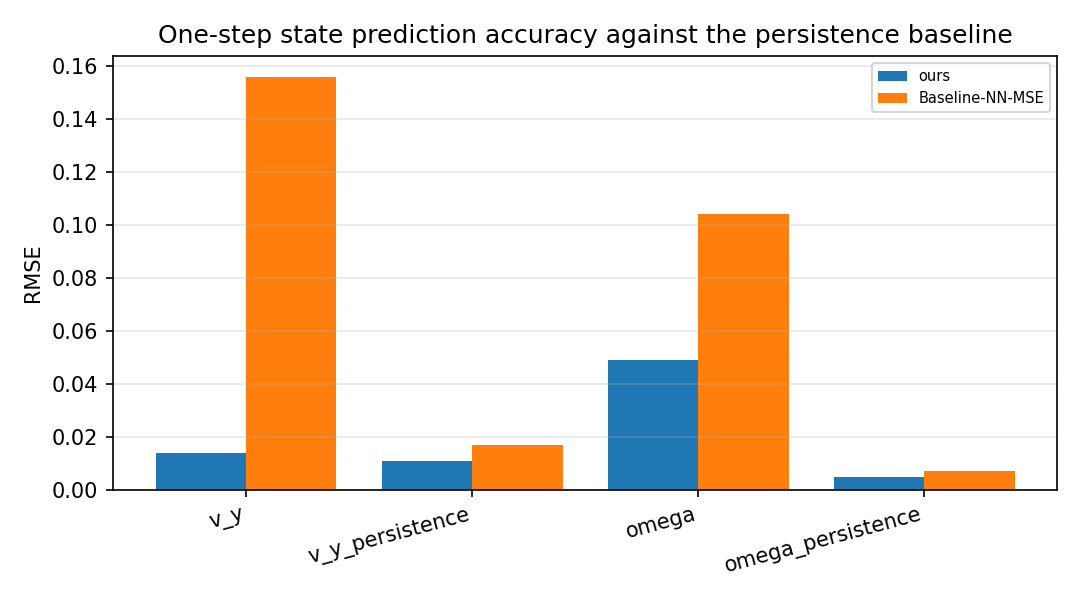

The data file committed next to this chart (first rows):
scenario, category, value
ours, v_y, 0.014
ours, v_y_persistence, 0.011
ours, omega, 0.049
ours, omega_persistence, 0.005
Baseline-NN-MSE, v_y, 0.156
Baseline-NN-MSE, v_y_persistence, 0.017
Baseline-NN-MSE, omega, 0.104
Baseline-NN-MSE, omega_persistence, 0.007
